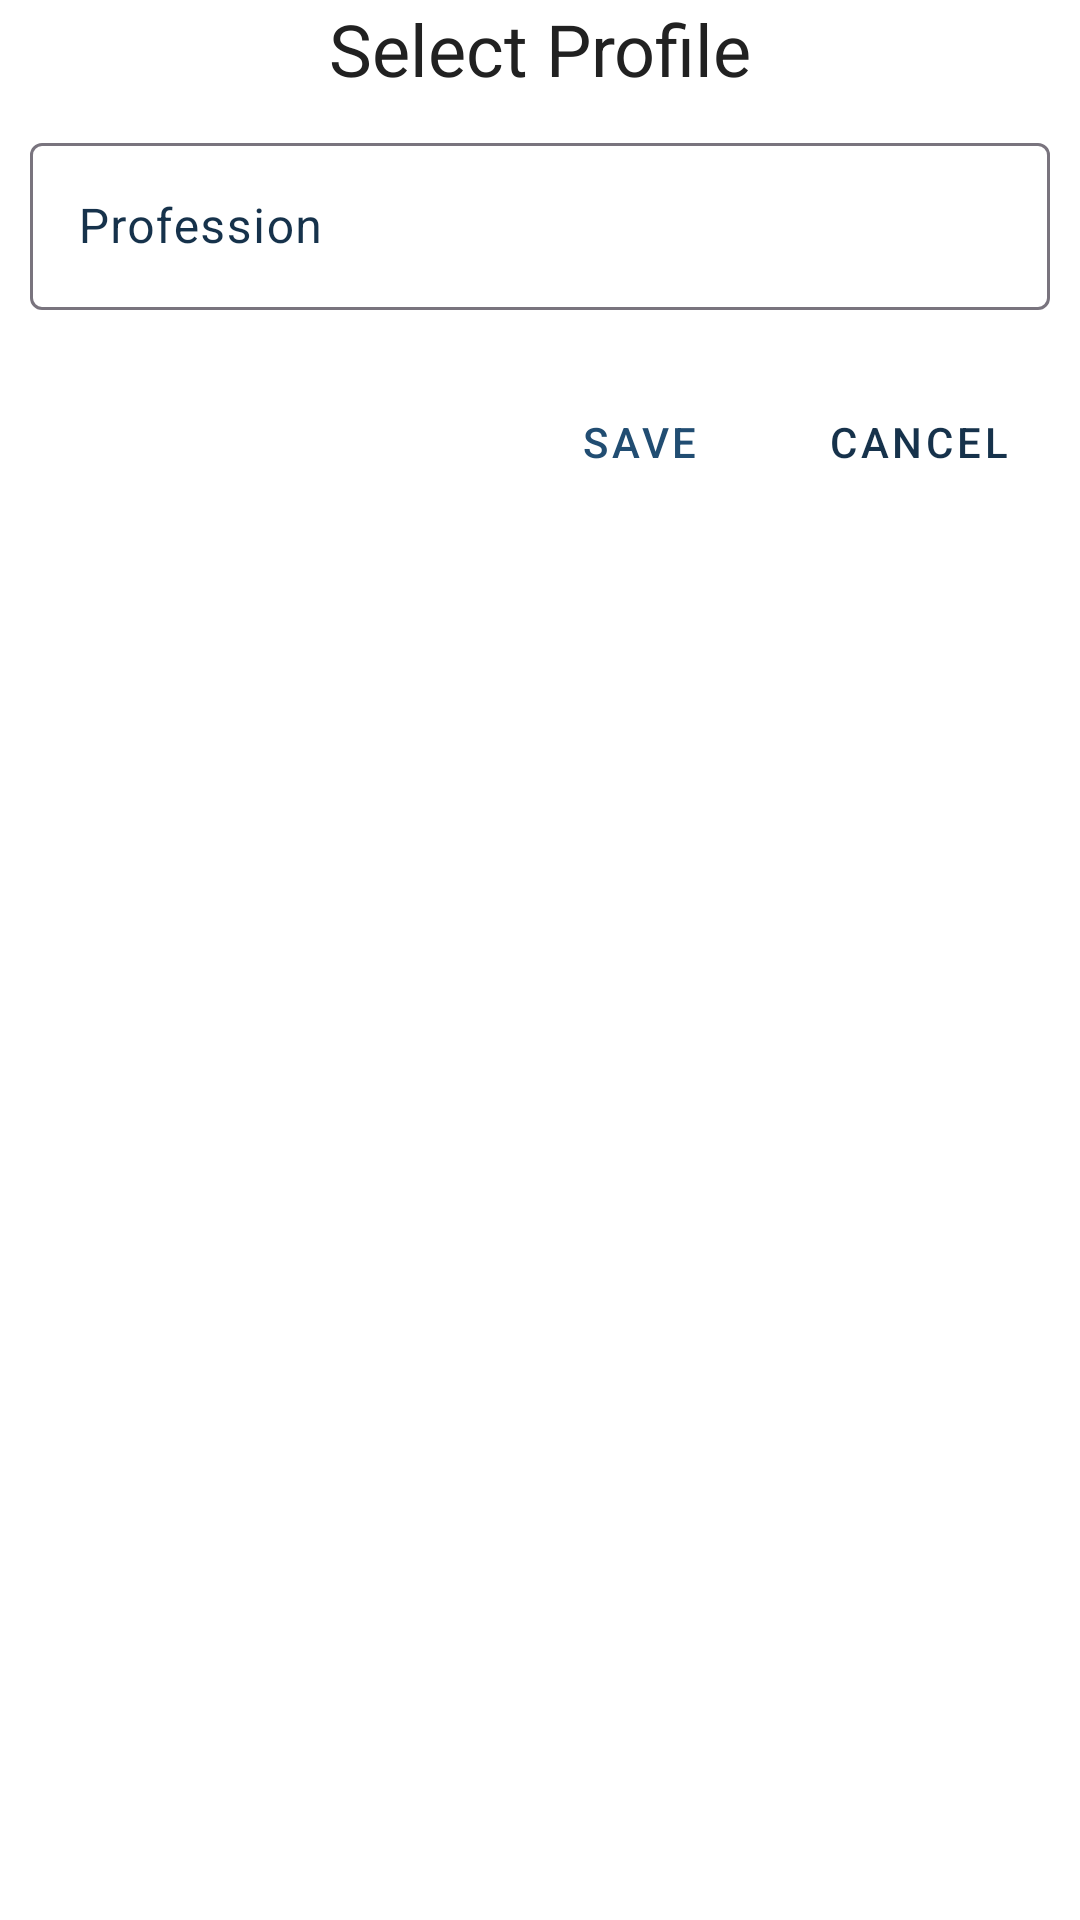

Layout XML and referenced resources for this Android screen:
<!-- AndroidManifest.xml: application theme Theme.MyDigitalProfile -->
<!-- res/layout/dialog_create_profile.xml -->
<?xml version="1.0" encoding="utf-8"?>
<LinearLayout xmlns:android="http://schemas.android.com/apk/res/android"
    android:layout_width="match_parent"
    android:layout_height="wrap_content"
    xmlns:app="http://schemas.android.com/apk/res-auto"
    android:orientation="vertical">
    <com.google.android.material.textview.MaterialTextView
        android:layout_width="match_parent"
        android:layout_height="wrap_content"
        android:text="@string/select_profile"
        style="@style/TextAppearance.AppCompat.Headline"
        android:textAlignment="center"
        />
    <com.google.android.material.textfield.TextInputLayout
        android:id="@+id/til_profession"
        android:layout_width="match_parent"
        android:layout_height="wrap_content"
        android:layout_margin="10dp"
        app:endIconMode="clear_text"
        >
        <com.google.android.material.textfield.TextInputEditText
            android:id="@+id/profession"
            android:layout_width="match_parent"
            android:layout_height="wrap_content"
            android:hint="@string/profession"
            android:textAlignment="center"
            />
    </com.google.android.material.textfield.TextInputLayout>
    <include layout="@layout/layout_edit_buttons"
        android:id="@+id/edit_buttons"
        android:layout_width="match_parent"
        android:layout_height="wrap_content"
        android:layout_margin="10dp"
        />
</LinearLayout>
<!-- res/layout/layout_edit_buttons.xml (included above) -->
<?xml version="1.0" encoding="utf-8"?>
<androidx.constraintlayout.widget.ConstraintLayout
    xmlns:android="http://schemas.android.com/apk/res/android"
    xmlns:app="http://schemas.android.com/apk/res-auto"
    xmlns:tools="http://schemas.android.com/tools"
    style="@style/Widget.AppCompat.ButtonBar.AlertDialog"
    android:layout_width="match_parent"
    android:layout_height="wrap_content">

    <com.google.android.material.button.MaterialButton
        android:id="@+id/btn_delete"
        style="@style/Widget.MaterialComponents.Button.TextButton"
        android:layout_width="wrap_content"
        android:layout_height="wrap_content"
        android:text="@string/delete"
        android:textColor="@color/colorError"
        android:visibility="gone"
        app:layout_constraintBottom_toBottomOf="parent"
        app:layout_constraintStart_toStartOf="parent"
        tools:visibility="visible" />

    <com.google.android.material.button.MaterialButton
        android:id="@+id/btn_save"
        android:layout_width="wrap_content"
        android:layout_height="wrap_content"
        android:text="@string/save"
        style="@style/Widget.MaterialComponents.Button.TextButton"
        android:layout_marginHorizontal="5dp"
        app:layout_constraintBottom_toBottomOf="parent"
        app:layout_constraintEnd_toStartOf="@id/btn_cancel"
        />
    <com.google.android.material.button.MaterialButton
        android:id="@+id/btn_update"
        android:layout_width="wrap_content"
        android:layout_height="wrap_content"
        android:text="@string/update"
        android:layout_marginHorizontal="5dp"
        style="@style/Widget.MaterialComponents.Button.TextButton"
        app:layout_constraintBottom_toBottomOf="parent"
        app:layout_constraintEnd_toStartOf="@id/btn_cancel"
        android:visibility="gone"
        tools:visibility="visible"
        />

    <com.google.android.material.button.MaterialButton
        android:id="@+id/btn_cancel"
        style="@style/Widget.MaterialComponents.Button.TextButton"
        android:layout_width="wrap_content"
        android:layout_height="wrap_content"
        android:text="@string/cancel"
        android:textColor="?attr/colorOnSurfaceVariant"
        app:layout_constraintBottom_toBottomOf="parent"
        app:layout_constraintEnd_toEndOf="parent" />

</androidx.constraintlayout.widget.ConstraintLayout>
<!-- resources referenced by this layout -->
<resources>
  <string name="cancel">Cancel</string>
  <string name="delete">Delete</string>
  <string name="profession">Profession</string>
  <string name="save">Save</string>
  <string name="select_profile">Select Profile</string>
  <string name="update">Update</string>
  <style name="Theme.MyDigitalProfile" parent="Theme.Material3.DayNight.NoActionBar">
  
  
  
  
  
  
  
  
  
          <item name="android:statusBarColor">?attr/colorPrimaryVariant</item>
  
  
          <item name="colorPrimary">@color/colorPrimary</item>
          <item name="colorPrimaryDark">@color/colorPrimaryDark</item>
          <item name="colorPrimaryVariant">@color/colorPrimaryLight</item>
  
          
          <item name="colorSecondary">@color/colorSecondary</item>
  
          <item name="colorSecondaryVariant">@color/colorSecondaryLight</item>
  
          
          <item name="colorAccent">@color/colorAccent</item>
  
          
          <item name="android:textColorPrimary">@color/textColorPrimary</item>
          <item name="android:textColorSecondary">@color/textColorSecondary</item>
  
          
          <item name="android:windowBackground">@color/colorBackground</item>
  
          
          <item name="colorOnPrimary">@color/colorOnPrimary</item>
          <item name="colorOnSecondary">@color/colorOnSecondary</item>
  
          <item name="colorOnSurfaceVariant">@color/colorOnSurfaceVariant</item>
  
          
  
  
  
  
          
          <item name="textInputOutlinedDenseStyle">@style/OutlinedTextField</item>
  
          
  
  
  
          <item name="drawableTint">@color/textColorPrimary</item>
      </style>
  <color name="colorPrimary">#214D72</color>
  <color name="colorPrimaryDark">#16324B</color>
  <color name="colorPrimaryLight">#32658E</color>
  <color name="colorSecondary">#E79F00</color>
  <color name="colorSecondaryLight">#FFCB33</color>
  <color name="colorAccent">#FF4081</color>
  <color name="textColorPrimary">#212121</color>
  <color name="textColorSecondary">#757575</color>
  <color name="colorBackground">#FFFFFF</color>
  <color name="colorOnPrimary">#FFFFFF</color>
  <color name="colorOnSecondary">#000000</color>
  <color name="colorOnSurfaceVariant">#16324B</color>
  <style name="OutlinedTextField" parent="Widget.Material3.TextInputLayout.OutlinedBox.Dense">
          <item name="android:backgroundTint">@color/outlinedTextFieldBackground</item>
          <item name="hintTextColor">@color/outlinedTextFieldLabel</item>
  
          <item name="android:textColor">@color/black</item>
          <item name="android:textCursorDrawable">@color/outlinedTextFieldCursor</item>
          <item name="boxStrokeColor">@color/outlinedTextFieldStroke</item>
      </style>
  <color name="outlinedTextFieldBackground">#FFFFFF</color>
  <color name="outlinedTextFieldLabel">#757575</color>
  <color name="black">#FF000000</color>
  <color name="outlinedTextFieldCursor">#212121</color>
  <color name="outlinedTextFieldStroke">#214D72</color>
</resources>
